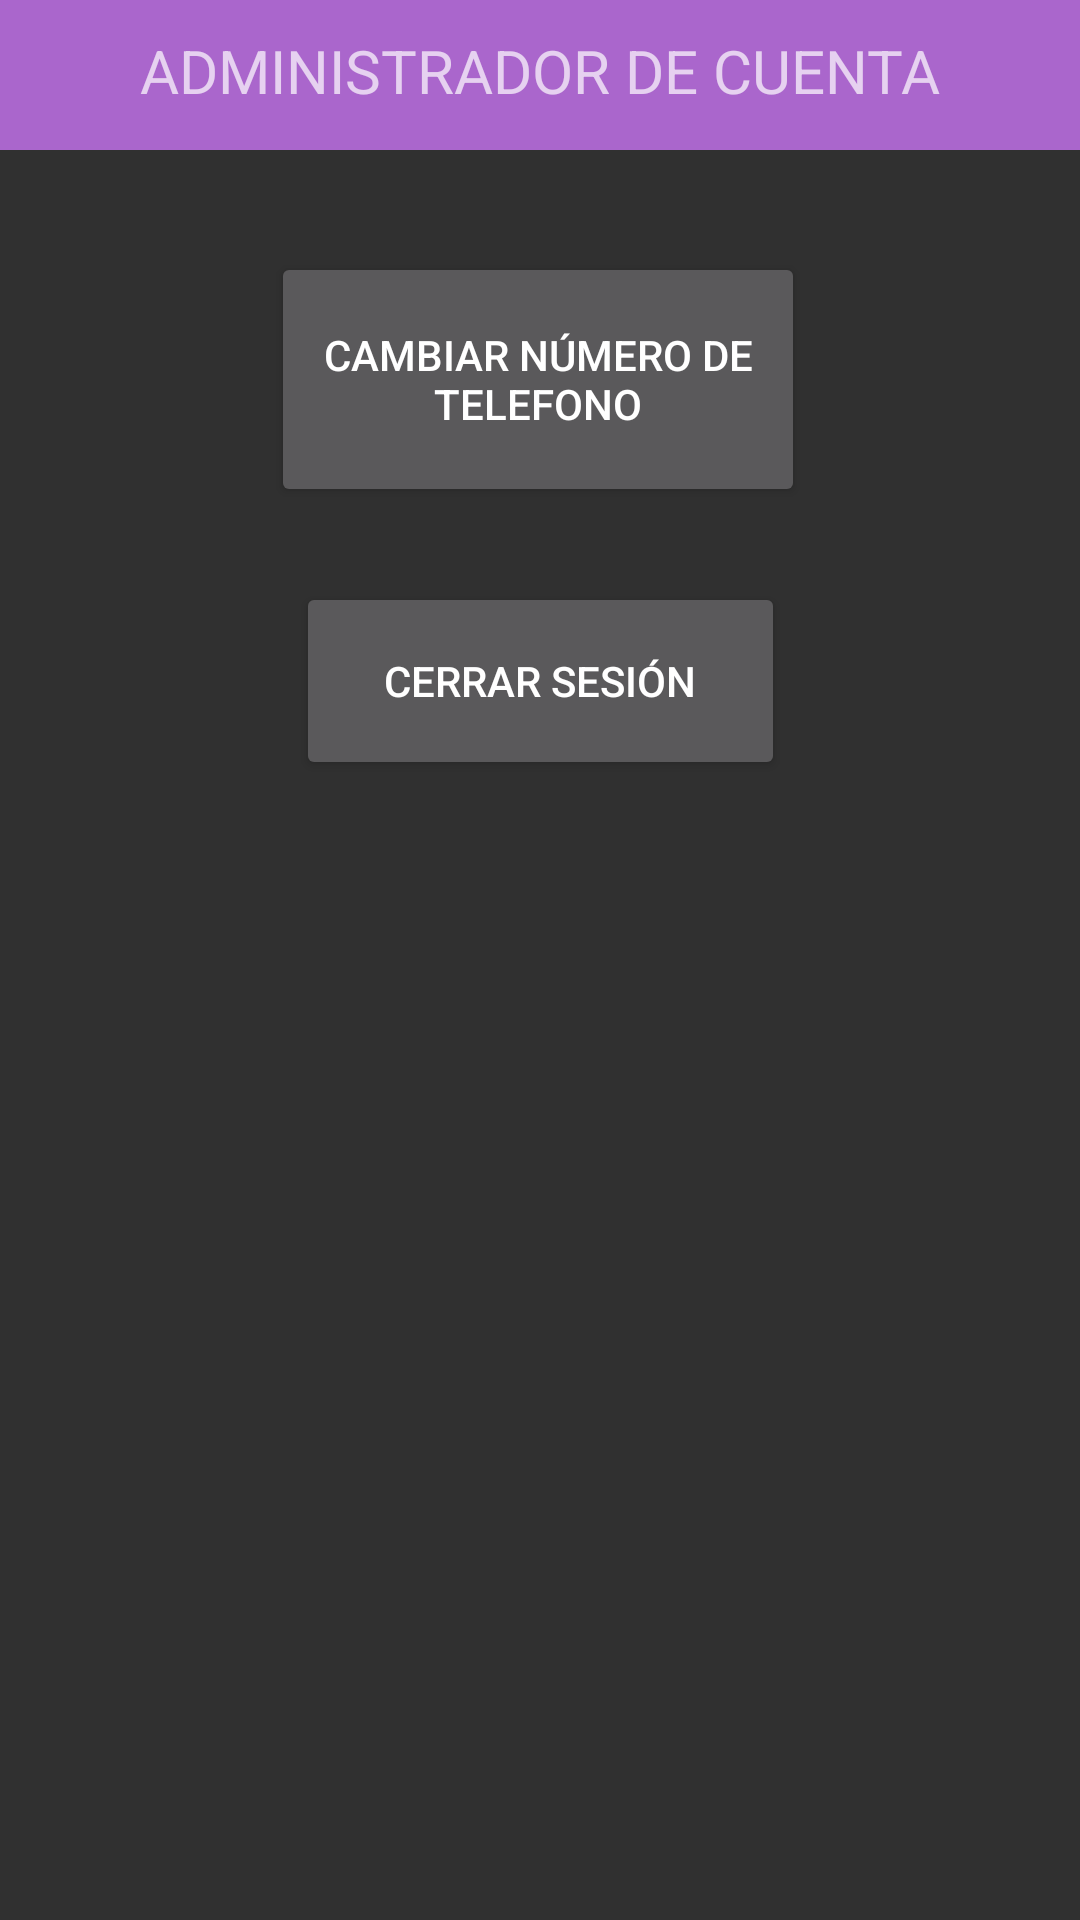

Produce the Android XML layout that renders to this screen, including the resource entries it uses.
<!-- AndroidManifest.xml: application theme Theme.StudyConnect -->
<!-- res/layout/fragment_adm.xml -->
<?xml version="1.0" encoding="utf-8"?>
<androidx.constraintlayout.widget.ConstraintLayout xmlns:android="http://schemas.android.com/apk/res/android"
    xmlns:app="http://schemas.android.com/apk/res-auto"
    xmlns:tools="http://schemas.android.com/tools"
    android:layout_width="match_parent"
    android:layout_height="match_parent"
    tools:context=".ui.fragments.ConfiguracionFragment">

    <Button
        android:id="@+id/cerrar_sesion"
        android:layout_width="163dp"
        android:layout_height="66dp"
        android:layout_marginTop="144dp"
        android:text="Cerrar Sesión"
        app:layout_constraintEnd_toEndOf="parent"
        app:layout_constraintStart_toStartOf="parent"
        app:layout_constraintTop_toBottomOf="@+id/constraintLayout" />

    <Button
        android:id="@+id/theme"
        android:layout_width="178dp"
        android:layout_height="85dp"
        android:layout_marginTop="84dp"
        android:text="Cambiar Número de Telefono"
        app:layout_constraintEnd_toEndOf="parent"
        app:layout_constraintHorizontal_bias="0.497"
        app:layout_constraintStart_toStartOf="parent"
        app:layout_constraintTop_toTopOf="parent" />

    <androidx.constraintlayout.widget.ConstraintLayout
        android:id="@+id/constraintLayout"
        android:layout_width="match_parent"
        android:layout_height="50dp"
        android:layout_marginBottom="440dp"
        android:background="@android:color/holo_purple"
        android:scrollbarSize="50dp"
        app:layout_constraintBottom_toTopOf="@+id/cerrar_sesion"
        app:layout_constraintEnd_toEndOf="parent"
        app:layout_constraintHorizontal_bias="0.5"
        app:layout_constraintStart_toStartOf="parent"
        app:layout_constraintTop_toTopOf="parent"
        app:layout_constraintVertical_bias="0.166">

        <TextView
            android:id="@+id/terminos_y_condiciones"
            android:layout_width="wrap_content"
            android:layout_height="wrap_content"
            android:text="ADMINISTRADOR DE CUENTA"
            android:textSize="20sp"
            app:layout_constraintBottom_toBottomOf="parent"
            app:layout_constraintEnd_toEndOf="parent"
            app:layout_constraintStart_toStartOf="parent"
            app:layout_constraintTop_toTopOf="parent"
            app:layout_constraintVertical_bias="0.434" />

        <ImageView
            android:id="@+id/flecha"
            android:layout_width="wrap_content"
            android:layout_height="wrap_content"
            android:layout_marginStart="4dp"
            android:scrollbarSize="40dp"
            android:src="@drawable/arrow_back_fill0_ic"
            app:layout_constraintBottom_toBottomOf="parent"
            app:layout_constraintStart_toStartOf="parent"
            app:layout_constraintTop_toTopOf="parent" />

    </androidx.constraintlayout.widget.ConstraintLayout>

</androidx.constraintlayout.widget.ConstraintLayout>
<!-- resources referenced by this layout -->
<resources>
  <style name="Theme.StudyConnect" parent="Base.Theme.StudyConnect">
          <item name="colorPrimary">@color/purpuraCl2</item>
      </style>
  <style name="Base.Theme.StudyConnect" parent="Theme.AppCompat.NoActionBar">
          
          
      </style>
</resources>
